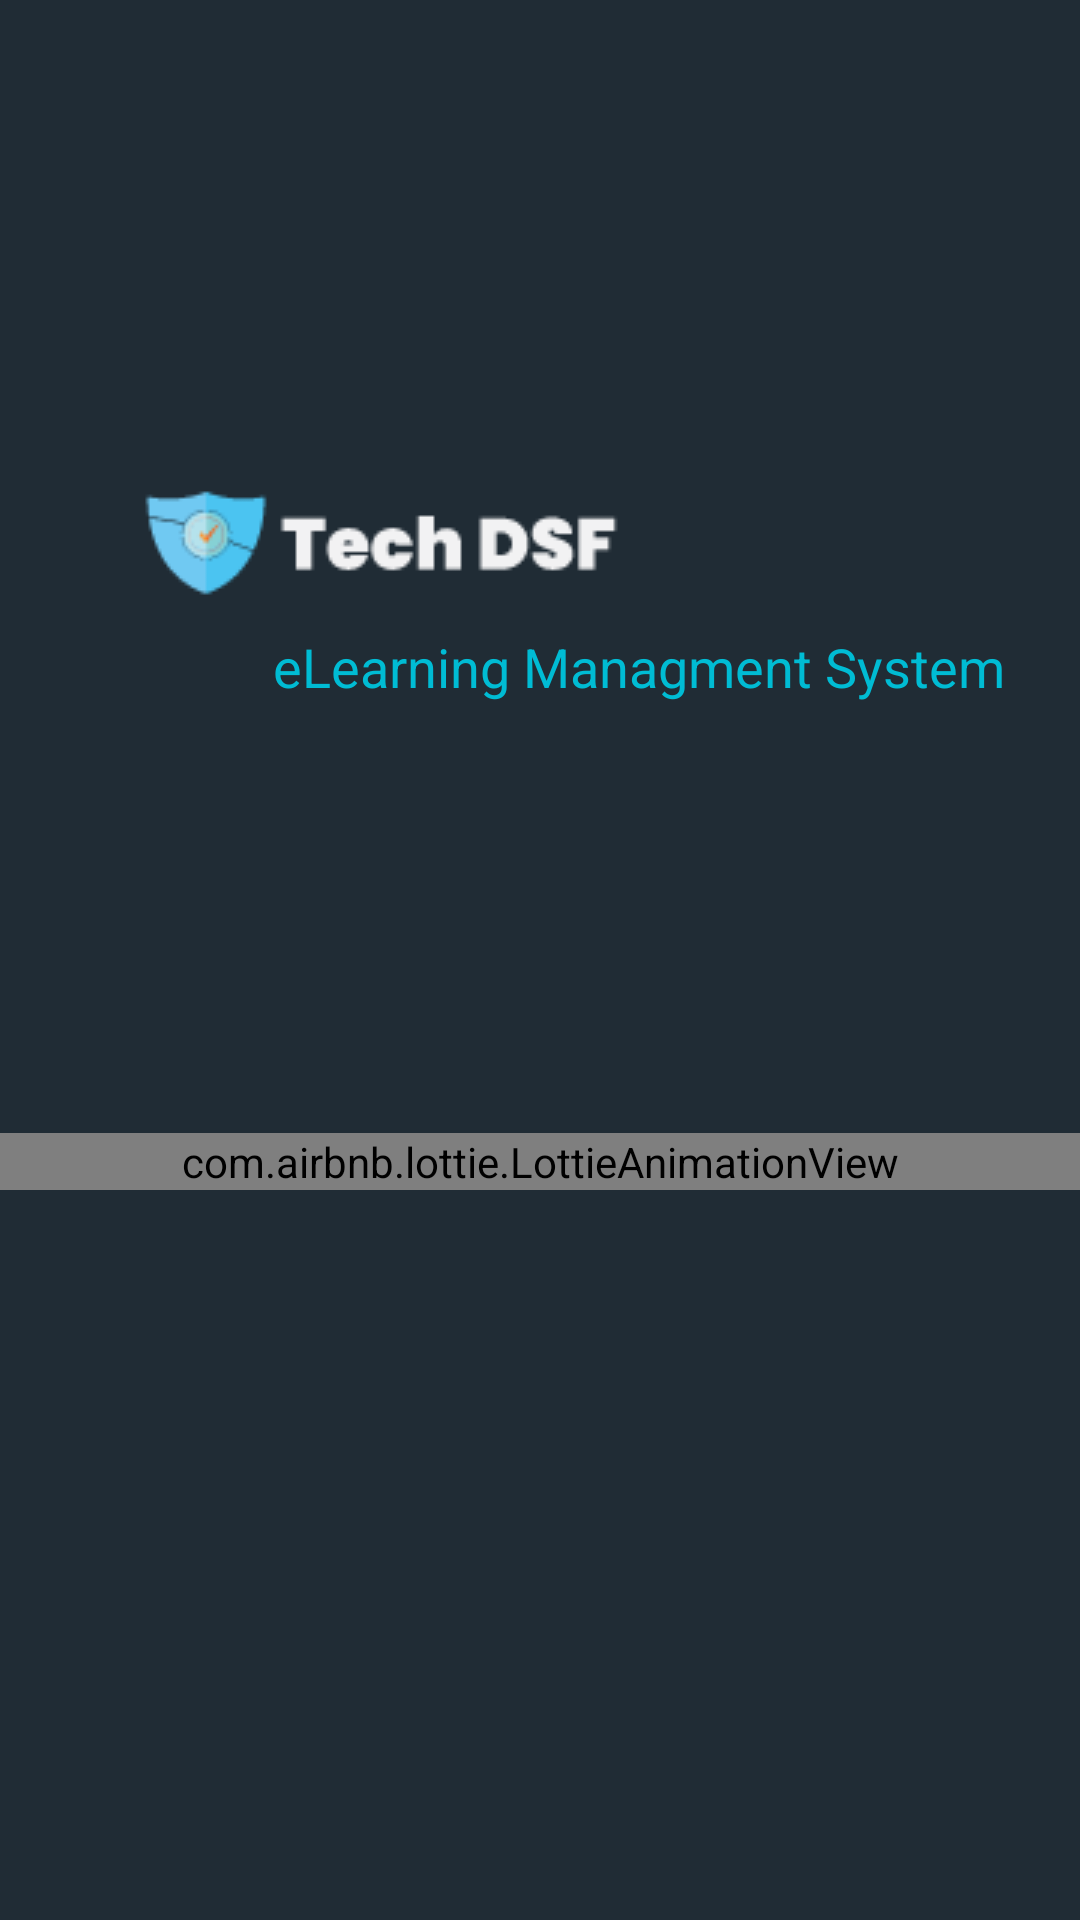

Layout XML and referenced resources for this Android screen:
<!-- AndroidManifest.xml: activity theme FulScreen -->
<!-- res/layout/activity_splash.xml -->
<?xml version="1.0" encoding="utf-8"?>
<androidx.constraintlayout.widget.ConstraintLayout
    xmlns:android="http://schemas.android.com/apk/res/android"
    xmlns:app="http://schemas.android.com/apk/res-auto"
    xmlns:tools="http://schemas.android.com/tools"
    android:layout_width="match_parent"
    android:layout_height="match_parent"
    android:background="#202C35"
    tools:context=".Activities.SplashActivity">


    <ImageView
        android:id="@+id/imageView"
        android:layout_width="wrap_content"
        android:layout_height="wrap_content"
        android:layout_marginTop="150dp"
        android:layout_marginEnd="100dp"
        android:layout_marginRight="100dp"
        app:layout_constraintEnd_toEndOf="parent"
        app:layout_constraintStart_toStartOf="parent"
        app:layout_constraintTop_toTopOf="parent"
        app:srcCompat="@drawable/logo" />

    <TextView
        android:id="@+id/textView"
        android:layout_width="wrap_content"
        android:layout_height="wrap_content"
        android:layout_marginEnd="25dp"
        android:layout_marginRight="25dp"
        android:text="eLearning Managment System"
        android:textColor="#00BCD4"
        android:textSize="18sp"
        app:layout_constraintEnd_toEndOf="parent"
        app:layout_constraintTop_toBottomOf="@+id/imageView" />

    <com.airbnb.lottie.LottieAnimationView
        android:layout_width="match_parent"
        android:layout_height="wrap_content"
        android:layout_marginBottom="100dp"
        app:layout_constraintBottom_toBottomOf="parent"
        app:layout_constraintEnd_toEndOf="parent"
        app:layout_constraintStart_toStartOf="parent"
        app:layout_constraintTop_toBottomOf="@+id/textView"
        app:lottie_autoPlay="true"
        app:lottie_loop="true"
        app:lottie_rawRes="@raw/welcome">
    </com.airbnb.lottie.LottieAnimationView>


</androidx.constraintlayout.widget.ConstraintLayout>
<!-- resources referenced by this layout -->
<resources>
  <!-- drawable logo: png bitmap (drawable-v24, 2377 bytes) -->
  <style name="FulScreen" parent="Theme.LMS">
          <item name="windowNoTitle">true</item>
          <item name="windowActionBar">false</item>
          <item name="android:windowDisablePreview">true</item>
          <item name="android:windowFullscreen">true</item>
          <item name="android:windowContentOverlay">@null</item>
      </style>
  <style name="Theme.LMS" parent="Theme.MaterialComponents.DayNight.DarkActionBar">
          
          <item name="colorPrimary">@color/teal_200</item>
          <item name="colorPrimaryVariant">@color/teal_200</item>
          <item name="colorOnPrimary">@color/white</item>
          <item name="android:windowDisablePreview">true</item>
          
          <item name="colorSecondary">@color/purple_700</item>
          <item name="colorSecondaryVariant">@color/purple_500</item>
          <item name="colorOnSecondary">@color/white</item>
          
          <item name="android:statusBarColor" tools:targetApi="l">?attr/colorPrimaryVariant</item>
          
      </style>
  <color name="teal_200">#FF03DAC5</color>
  <color name="white">#FFFFFFFF</color>
  <color name="purple_700">#FF3700B3</color>
  <color name="purple_500">#FF6200EE</color>
</resources>
